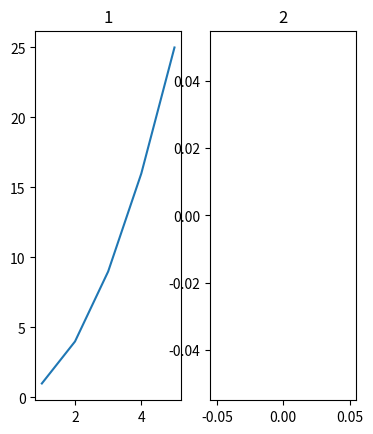

Source code (Python):
#Сделанно и Работает в GoogleColab
import numpy as np
import matplotlib.pyplot as plt
from numpy import random
from random import randint
data = np.random.rand(10, 10)
def p_function(x: float) -> float:
    return x**2
x = [1, 2, 3, 4, 5]
y = [p_function(t) for t in x]
plt.subplot(1, 3, 1)
plt.title("1")
plt.plot(x, y)

M= randint(-4, 4) % 100
B= randint(-4, 4) % 100
x = np.arange(M, B, 0.5)
y = np.cos(x)
plt.subplot(1, 3, 2)
plt.title("2")
plt.scatter(x, y)

plt.show()